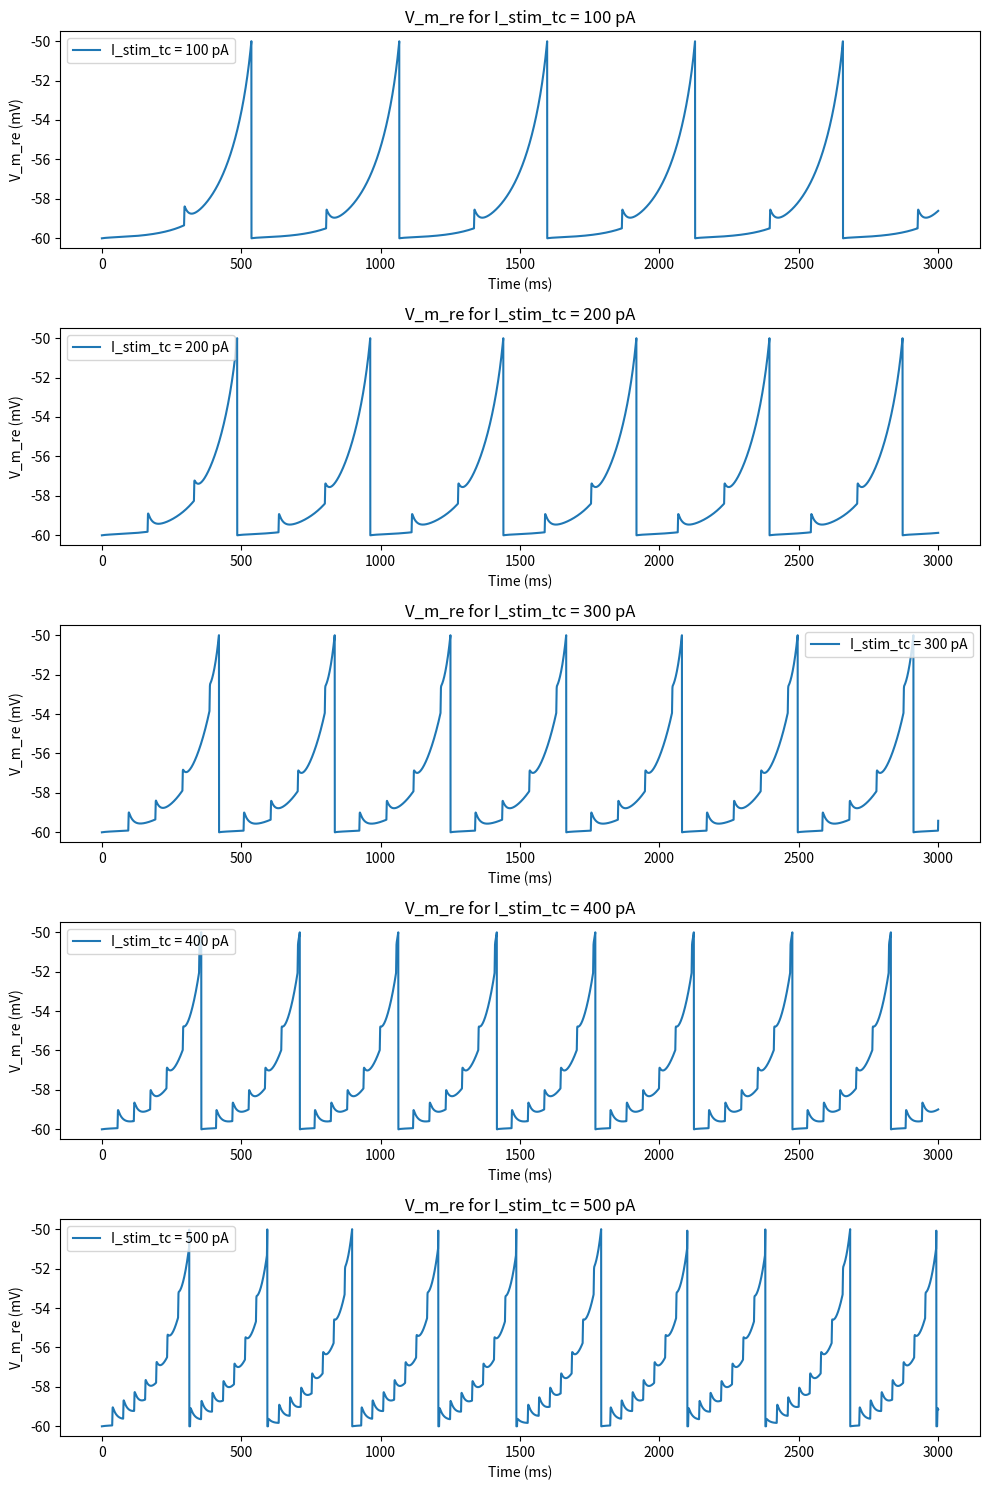

This chart was generated by the following Python code:
import numpy as np
import matplotlib.pyplot as plt

# Model parameters for TC and RE neurons
C_m = 1000  # membrane capacitance (pF)
g_L = 50  # leak conductance (nS)
E_L = -60  # resting potential (mV)
Delta_T = 2.5  # slope factor (mV)
V_th = -50  # spike threshold (mV)
V_reset = -60  # reset potential (mV)
t_ref = 2.5  # refractory period (ms)
tau_w = 600  # adaptation time constant for TC (ms)
a_tc = 200  # subthreshold adaptation for TC (nS)
a_re = 400  # subthreshold adaptation for RE (nS)
b_tc = 0  # spike-triggered adaptation for TC (pA)
b_re = 20  # spike-triggered adaptation for RE (pA)
tau_decay_exc = 5  # synaptic decay time constant excitatory synapse (ms)
tau_rise_exc = 0.4  # synaptic rise time constant excitatory synapse (ms)
tau_decay_inh = 20  # synaptic decay time constant for inhibitory synapse (ms)
tau_rise_inh = 0.4  # synaptic rise time constant inhibitory synapse (ms)
g_tc_re = -50  # synaptic strength from TC to RE (nS)
g_re_tc = 500  # synaptic strength from RE to TC (nS)
E_L_exc = -80 # reversal potential of the synapse (mV)
E_L_inh = 0 # reversal potential of the synapse (mV)



# simulation parameters
T = 3000  # simulation time (ms)
dt = 0.1  # time step for the simulation (ms)
time = np.arange(0, T+dt, dt)

# Initialize variables
I_stim_tc_values = [100, 200, 300, 400, 500]  # Different stimulus current values for TC
fig, axes = plt.subplots(nrows=5, ncols=1, figsize=(10, 15))


for idx, I_stim_tc in enumerate(I_stim_tc_values):
    # Reset variables for each simulation
    V_m_tc = E_L * np.ones(len(time))
    w_tc = np.zeros(len(time))
    V_m_re = E_L * np.ones(len(time))
    w_re = np.zeros(len(time))
    last_spike_time_tc = -np.inf
    last_spike_time_re = -np.inf
    S_tc_re = np.zeros(len(time))
    S_re_tc = np.zeros(len(time))

    # simulating the model
    for i in range(1, len(time)):
        
        t_since_last_spike_re = time[i] - last_spike_time_re + 1e-3  # 1 ms delay for TC
        t_since_last_spike_tc = time[i] - last_spike_time_tc + 1e-3  # 1 ms delay for RE
        
        S_tc_re[i] = S_tc_re[i-1] * np.exp(-t_since_last_spike_tc / tau_decay_exc) + (1 - S_tc_re[i-1]) * np.exp(-t_since_last_spike_tc / tau_rise_exc) # synaptic conductance for tc to re
        S_re_tc[i] = S_re_tc[i-1] * np.exp(-t_since_last_spike_re / tau_decay_inh) + (1 - S_re_tc[i-1]) * np.exp(-t_since_last_spike_re / tau_rise_inh) # synaptic conductance for re to tc

        # TC neuron update
        if (time[i] - last_spike_time_tc) > t_ref:
            w_tc[i] = w_tc[i-1] + (a_tc * (V_m_tc[i-1] - E_L) - w_tc[i-1]) / tau_w * dt
            V_m_tc[i] = V_m_tc[i-1] + (dt / C_m) * (-g_L * (V_m_tc[i-1] - E_L) + g_L * Delta_T * np.exp((V_m_tc[i-1] - V_th) / Delta_T) + w_tc[i-1] - g_re_tc * S_re_tc[i] * (V_m_tc[i-1] - E_L_inh) + I_stim_tc)
            if V_m_tc[i] >= V_th:
                V_m_tc[i] = V_reset
                w_tc[i] += b_tc
                last_spike_time_tc = time[i]


        #  RE neuron update
        if (time[i] - last_spike_time_re) > t_ref:
            w_re[i] = w_re[i-1] + (a_re * (V_m_re[i-1] - E_L) - w_re[i-1]) / tau_w * dt
            V_m_re[i] = V_m_re[i-1] + (dt / C_m) * (-g_L * (V_m_re[i-1] - E_L) + g_L * Delta_T * np.exp((V_m_re[i-1] - V_th) / Delta_T) + w_re[i-1] - g_tc_re * S_tc_re[i] * (V_m_re[i-1] - E_L_exc))
            if V_m_re[i] >= V_th:
                V_m_re[i] = V_reset
                w_re[i] += b_re
                last_spike_time_re = time[i]
    
    
    axes[idx].plot(time, V_m_re, label=f'I_stim_tc = {I_stim_tc} pA')
    axes[idx].set_title(f'V_m_re for I_stim_tc = {I_stim_tc} pA')
    axes[idx].set_xlabel('Time (ms)')
    axes[idx].set_ylabel('V_m_re (mV)')
    axes[idx].legend()


plt.tight_layout()
plt.show()